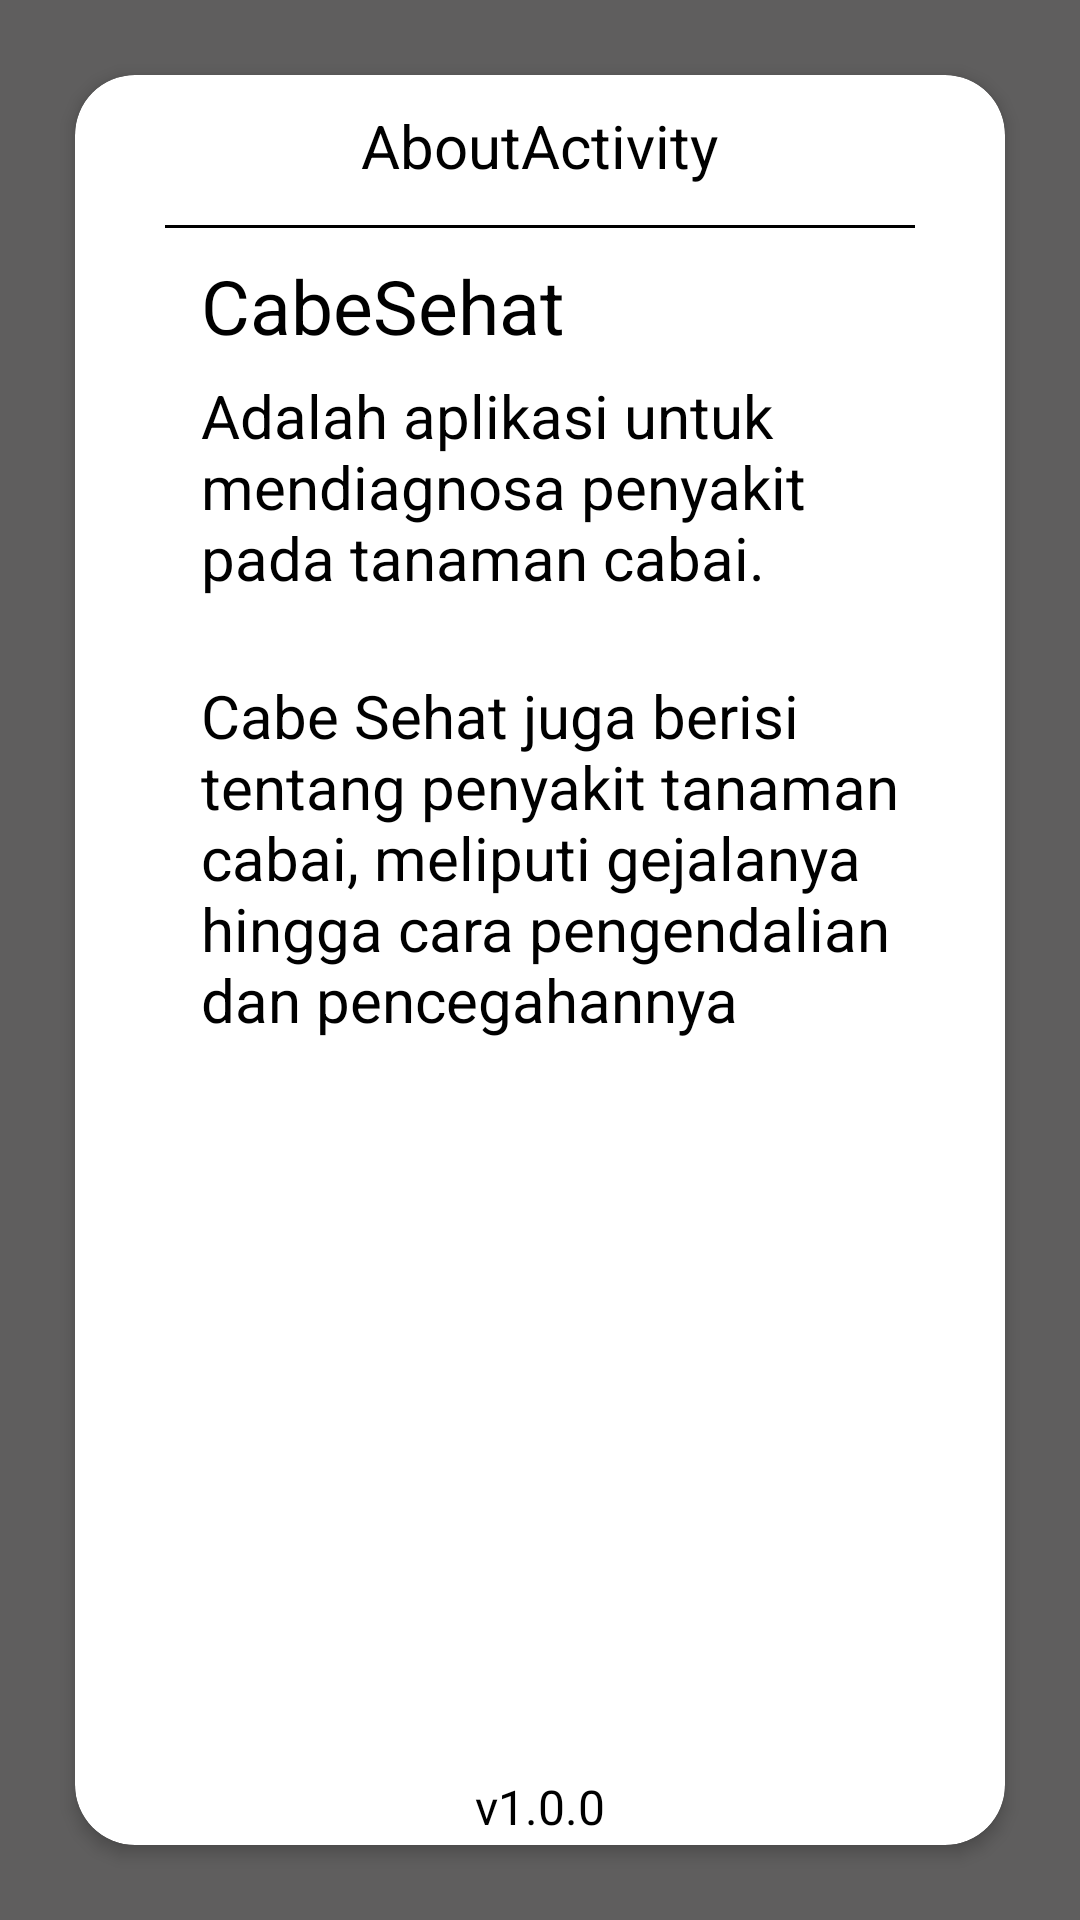

Write the Android layout XML for this screen, with the resource values it uses.
<!-- AndroidManifest.xml: application theme Theme.CapstoneProject -->
<!-- res/layout/activity_about.xml -->
<?xml version="1.0" encoding="utf-8"?>
<androidx.constraintlayout.widget.ConstraintLayout xmlns:android="http://schemas.android.com/apk/res/android"
    xmlns:app="http://schemas.android.com/apk/res-auto"
    xmlns:tools="http://schemas.android.com/tools"
    android:layout_width="match_parent"
    android:layout_height="match_parent"
    android:background="@color/gray"
    tools:context=".AboutActivity">

    <androidx.cardview.widget.CardView
        android:id="@+id/cardViewAbout"
        android:layout_width="match_parent"
        android:layout_height="match_parent"
        android:layout_margin="25sp"
        app:cardCornerRadius="20sp"
        app:cardElevation="3sp"
        tools:layout_editor_absoluteX="25sp">

        <ImageView
            android:id="@+id/btnback"
            android:layout_width="50sp"
            android:layout_height="50sp"
            android:src="@drawable/btnback"/>

        <TextView
            android:id="@+id/textViewAbout"
            android:layout_width="wrap_content"
            android:layout_height="wrap_content"
            android:layout_gravity="center_horizontal"
            android:layout_margin="10dp"
            android:text="@string/title_activity_about"
            android:textColor="@color/black"
            android:textSize="20sp">

        </TextView>

        <View
            android:layout_width="match_parent"
            android:layout_height="1sp"
            android:layout_marginLeft="30sp"
            android:layout_marginTop="50sp"
            android:layout_marginRight="30sp"
            android:layout_marginBottom="30sp"
            android:background="@color/black">

        </View>

        <TextView
            android:layout_width="wrap_content"
            android:layout_height="wrap_content"
            android:layout_marginStart="42dp"
            android:layout_marginTop="60dp"
            android:layout_marginEnd="80dp"
            android:layout_marginBottom="15dp"
            android:text="@string/app_name"
            android:textColor="@color/black"
            android:textSize="25sp">

        </TextView>

        <TextView
            android:layout_width="wrap_content"
            android:layout_height="wrap_content"
            android:layout_marginStart="42sp"
            android:layout_marginTop="100sp"
            android:layout_marginEnd="35sp"
            android:text="@string/prg1"
            android:layout_marginBottom="15sp"
            android:textColor="@color/black"
            android:textSize="20sp">

        </TextView>


        <TextView
            android:layout_width="wrap_content"
            android:layout_height="wrap_content"
            android:layout_marginStart="42sp"
            android:layout_marginTop="200sp"
            android:layout_marginEnd="35sp"
            android:layout_marginBottom="15sp"
            android:text="@string/prg2"
            android:textColor="@color/black"
            android:textSize="20sp">

        </TextView>

        <TextView
            android:layout_width="wrap_content"
            android:layout_height="wrap_content"
            android:layout_gravity="center|bottom"
            android:layout_marginBottom="@dimen/cardview_default_radius"
            android:text="v1.0.0"
            android:textColor="@color/black"
            android:textSize="16sp">

        </TextView>


    </androidx.cardview.widget.CardView>

</androidx.constraintlayout.widget.ConstraintLayout>
<!-- resources referenced by this layout -->
<resources>
  <color name="black">#FF000000</color>
  <color name="gray">#5F5E5E</color>
  <string name="app_name">CabeSehat</string>
  <string name="prg1">Adalah aplikasi untuk mendiagnosa penyakit pada tanaman cabai.</string>
  <string name="prg2">Cabe Sehat juga berisi tentang penyakit tanaman cabai, meliputi gejalanya hingga cara pengendalian dan pencegahannya</string>
  <string name="title_activity_about">AboutActivity</string>
  <style name="Theme.CapstoneProject" parent="Theme.MaterialComponents.DayNight.DarkActionBar">
          
          <item name="colorPrimary">@color/red</item>
          <item name="colorPrimaryVariant">@color/dark_red</item>
          <item name="colorOnPrimary">@color/white</item>
          
          <item name="colorSecondary">@color/teal_200</item>
          <item name="colorSecondaryVariant">@color/teal_700</item>
          <item name="colorOnSecondary">@color/black</item>
          
          <item name="android:statusBarColor" tools:targetApi="l">?attr/colorPrimaryVariant</item>
          
      </style>
  <color name="white">#FFFFFFFF</color>
  <color name="teal_200">#FF03DAC5</color>
  <color name="teal_700">#FF018786</color>
</resources>
